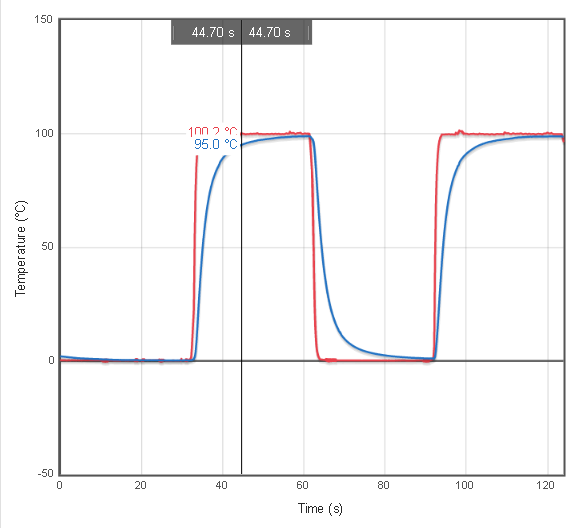

The table this chart was drawn from, first rows:
Run 1: Time (s), Run 1: Temperature (°C), Run 1: Temperature (°C), Run 2: Time (s), Run 2: Temperature (°C), Run 2: Temperature (°C), Run 3: Time (s), Run 3: Temperature (°C), Run 3: Temperature (°C)
0.00, 0.3, 1.4, 0.00, 0.3, 2.3, 0.00, 0.2, 2.0
0.01, 0.2, 1.3, 0.01, 0.2, 2.2, 0.01, 0.3, 2.0
0.02, 0.3, 1.4, 0.02, 0.6, 2.4, 0.02, 0.3, 2.0
0.03, -0.2, 1.1, 0.03, 0.0, 2.2, 0.03, 0.3, 2.0
0.04, 0.6, 1.5, 0.04, 0.2, 2.3, 0.04, 0.6, 2.2
0.05, 0.3, 1.3, 0.05, 0.3, 2.3, 0.05, 0.2, 1.9
0.06, 0.2, 1.3, 0.06, 0.2, 2.3, 0.06, 0.3, 2.0
0.07, 0.2, 1.3, 0.07, 0.6, 2.4, 0.07, 0.3, 2.0
0.08, -0.2, 1.1, 0.08, 0.0, 2.2, 0.08, 0.4, 2.0
0.09, 0.6, 1.5, 0.09, 0.3, 2.3, 0.09, 0.6, 2.2
0.10, 0.2, 1.4, 0.10, 0.3, 2.3, 0.10, 0.1, 1.9
0.11, 0.3, 1.4, 0.11, 0.3, 2.3, 0.11, 0.3, 2.0
0.12, 0.3, 1.3, 0.12, 0.6, 2.4, 0.12, 0.3, 2.0
0.13, -0.1, 1.1, 0.13, 0.0, 2.2, 0.13, 0.3, 2.0
0.14, 0.6, 1.5, 0.14, 0.3, 2.2, 0.14, 0.6, 2.2
0.15, 0.2, 1.3, 0.15, 0.3, 2.2, 0.15, 0.2, 1.9
0.16, 0.2, 1.3, 0.16, 0.3, 2.2, 0.16, 0.3, 2.0
0.17, 0.3, 1.4, 0.17, 0.6, 2.4, 0.17, 0.3, 2.0
0.18, -0.1, 1.1, 0.18, 0.0, 2.1, 0.18, 0.3, 2.0
0.19, 0.6, 1.5, 0.19, 0.3, 2.2, 0.19, 0.6, 2.2
0.20, 0.3, 1.3, 0.20, 0.3, 2.2, 0.20, 0.2, 1.9
0.21, 0.2, 1.3, 0.21, 0.2, 2.2, 0.21, 0.3, 2.0
0.22, 0.3, 1.3, 0.22, 0.6, 2.3, 0.22, 0.3, 2.0
0.23, -0.2, 1.1, 0.23, 0.0, 2.1, 0.23, 0.3, 2.0
0.24, 0.6, 1.5, 0.24, 0.2, 2.2, 0.24, 0.6, 2.2
0.25, 0.2, 1.3, 0.25, 0.3, 2.2, 0.25, 0.1, 1.9
0.26, 0.2, 1.3, 0.26, 0.2, 2.2, 0.26, 0.3, 2.0
0.27, 0.3, 1.3, 0.27, 0.6, 2.3, 0.27, 0.3, 2.0
0.28, -0.1, 1.1, 0.28, 0.0, 2.1, 0.28, 0.3, 2.0
0.29, 0.5, 1.5, 0.29, 0.2, 2.2, 0.29, 0.6, 2.2
0.30, 0.3, 1.3, 0.30, 0.3, 2.2, 0.30, 0.2, 1.9
0.31, 0.2, 1.3, 0.31, 0.2, 2.2, 0.31, 0.3, 2.0
0.32, 0.4, 1.3, 0.32, 0.6, 2.3, 0.32, 0.3, 2.0
0.33, -0.1, 1.1, 0.33, 0.1, 2.1, 0.33, 0.3, 2.0
0.34, 0.6, 1.5, 0.34, 0.2, 2.2, 0.34, 0.6, 2.2
0.35, 0.2, 1.3, 0.35, 0.3, 2.2, 0.35, 0.1, 1.9
0.36, 0.3, 1.3, 0.36, 0.2, 2.2, 0.36, 0.3, 2.0
0.37, 0.2, 1.3, 0.37, 0.6, 2.3, 0.37, 0.3, 2.0
0.38, -0.0, 1.1, 0.38, 0.0, 2.1, 0.38, 0.3, 1.9
0.39, 0.6, 1.5, 0.39, 0.3, 2.2, 0.39, 0.6, 2.1
0.40, 0.2, 1.2, 0.40, 0.4, 2.2, 0.40, 0.1, 1.9
0.41, 0.3, 1.3, 0.41, 0.2, 2.1, 0.41, 0.3, 2.0
0.42, 0.2, 1.2, 0.42, 0.6, 2.3, 0.42, 0.3, 2.0
0.43, -0.1, 1.1, 0.43, 0.0, 2.0, 0.43, 0.2, 1.9
0.44, 0.6, 1.4, 0.44, 0.3, 2.1, 0.44, 0.6, 2.2
0.45, 0.2, 1.2, 0.45, 0.2, 2.1, 0.45, 0.1, 1.9
0.46, 0.3, 1.3, 0.46, 0.2, 2.1, 0.46, 0.3, 1.9
0.47, 0.3, 1.2, 0.47, 0.6, 2.2, 0.47, 0.3, 2.0
0.48, -0.1, 1.1, 0.48, 0.1, 2.0, 0.48, 0.3, 1.9
0.49, 0.5, 1.4, 0.49, 0.2, 2.1, 0.49, 0.6, 2.1
0.50, 0.2, 1.3, 0.50, 0.3, 2.1, 0.50, 0.1, 1.9
0.51, 0.2, 1.2, 0.51, 0.2, 2.1, 0.51, 0.3, 1.9
0.52, 0.3, 1.2, 0.52, 0.6, 2.2, 0.52, 0.3, 2.0
0.53, -0.1, 1.0, 0.53, 0.0, 2.0, 0.53, 0.3, 1.9
0.54, 0.5, 1.4, 0.54, 0.2, 2.1, 0.54, 0.6, 2.1
0.55, 0.2, 1.2, 0.55, 0.3, 2.1, 0.55, 0.2, 1.9
0.56, 0.3, 1.2, 0.56, 0.2, 2.1, 0.56, 0.3, 1.9
0.57, 0.3, 1.4, 0.57, 0.6, 2.2, 0.57, 0.3, 2.0
0.58, -0.1, 1.0, 0.58, 0.0, 2.0, 0.58, 0.4, 1.9
0.59, 0.4, 1.3, 0.59, 0.3, 2.1, 0.59, 0.6, 2.1
... 13,132 more rows
